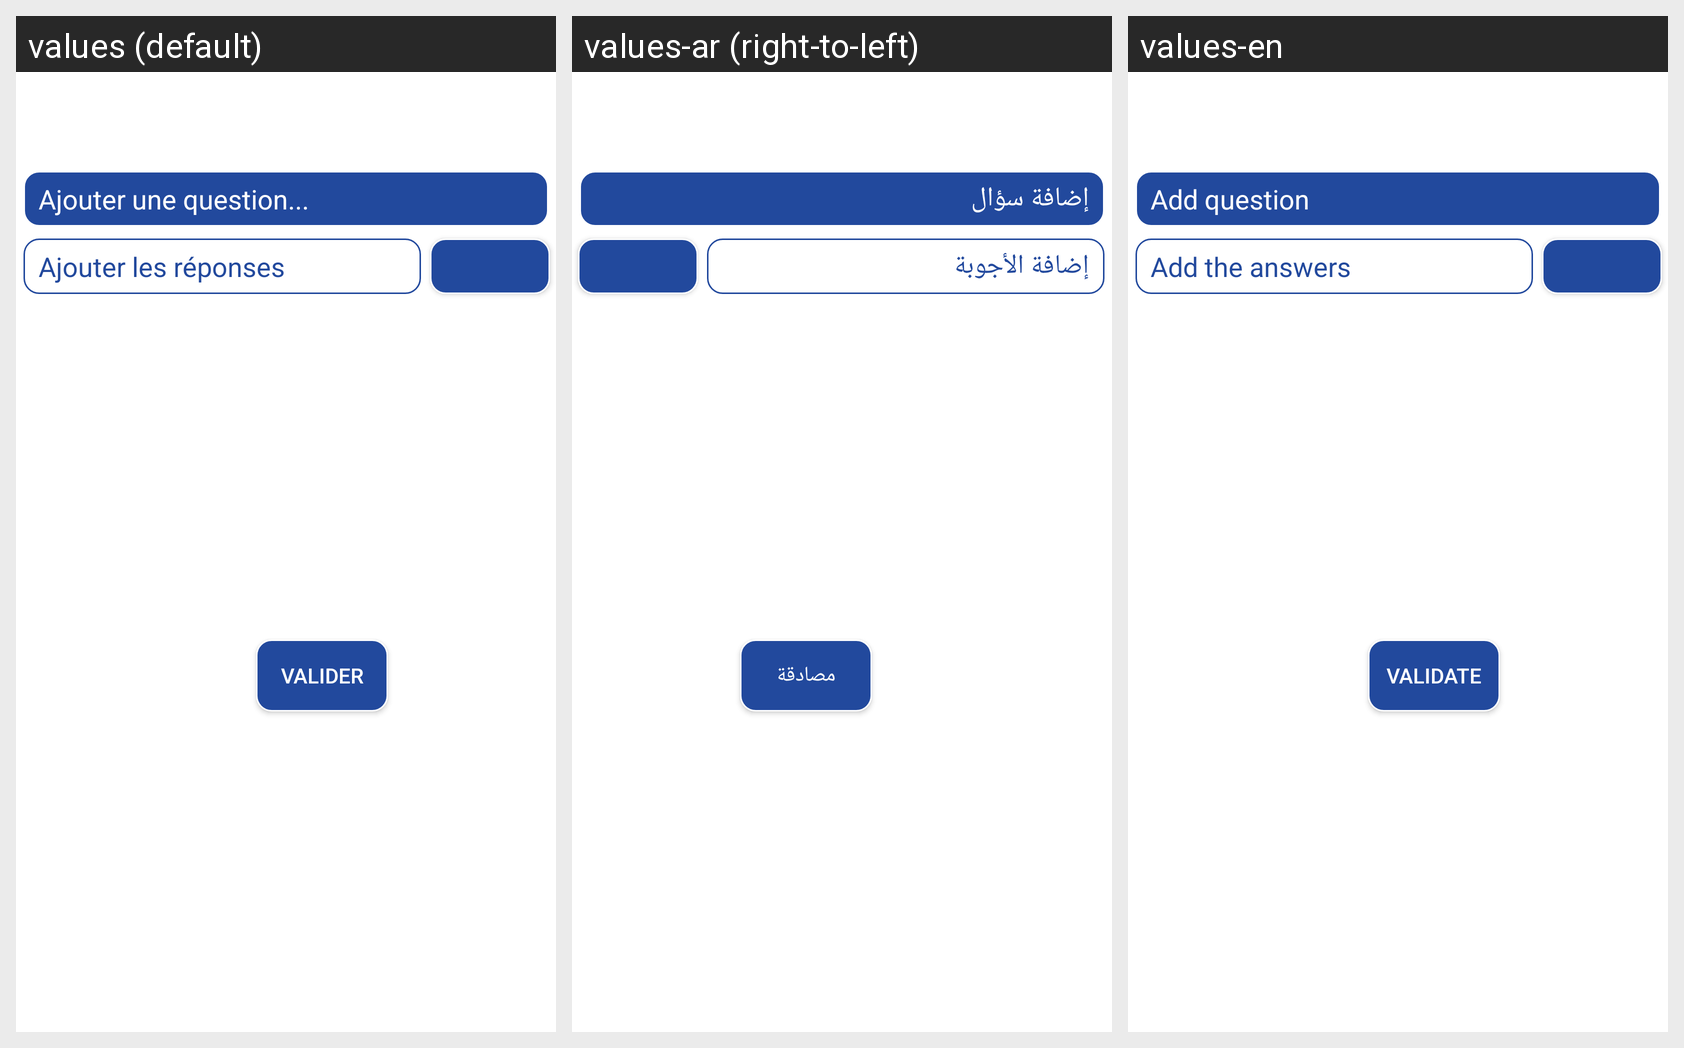

Translations of the strings shown on this Android screen, per locale in the grid:
Android screen res/layout/activity_quiz_pop_up.xml rendered under 3 locales, left to right: values (default), values-ar (right-to-left), values-en. Device: Nexus 5 (rendered at 1080×1920; each locale shown at half size, 540×960, under a caption strip naming it); theme Theme.AppCompat.Light.NoActionBar.
Strings drawn on this screen, with the default value and each locale's value (text and hints the layout hard-codes, and strings that could not be matched under every locale, appear in the picture but are not listed):

ajouter_une_question
  values: Ajouter une question...
  values-ar: إضافة سؤال
  values-en: Add question

ajouter_les_reponses
  values: Ajouter les réponses
  values-ar: إضافة الأجوبة
  values-en: Add the answers

valider
  values: Valider
  values-ar: مصادقة
  values-en: Validate
